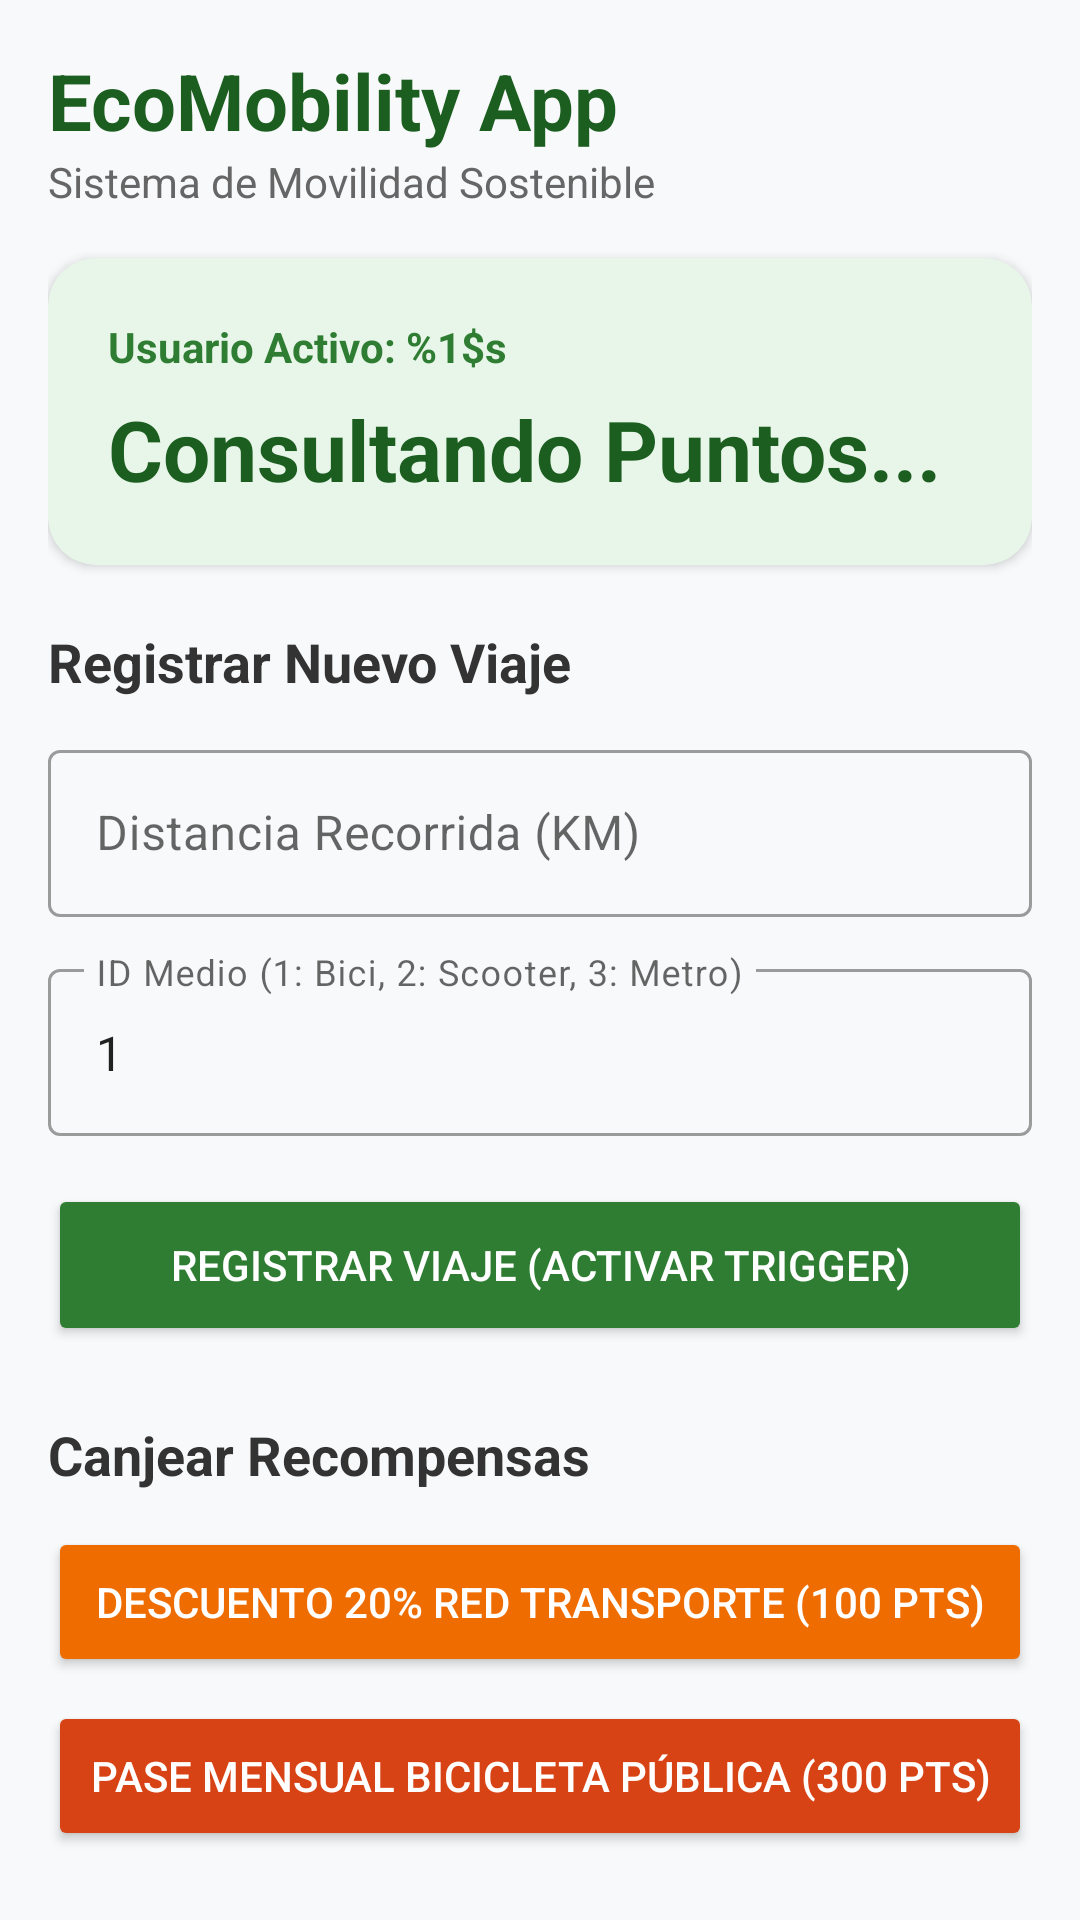

Produce the Android XML layout that renders to this screen, including the resource entries it uses.
<!-- AndroidManifest.xml: activity theme Theme.MovilidadUrbana -->
<!-- res/layout/activity_main.xml -->
<?xml version="1.0" encoding="utf-8"?>
<ScrollView xmlns:android="http://schemas.android.com/apk/res/android"
    xmlns:app="http://schemas.android.com/apk/res-auto"
    android:layout_width="match_parent"
    android:layout_height="match_parent"
    android:background="#F8F9FA"
    android:padding="16dp">

    <LinearLayout
        android:layout_width="match_parent"
        android:layout_height="wrap_content"
        android:orientation="vertical">

        
        <TextView
            android:layout_width="wrap_content"
            android:layout_height="wrap_content"
            android:text="@string/title_app"
            android:textSize="26sp"
            android:textStyle="bold"
            android:textColor="#1B5E20" />

        <TextView
            android:layout_width="wrap_content"
            android:layout_height="wrap_content"
            android:text="@string/subtitle_app"
            android:textSize="14sp"
            android:textColor="#666666"
            android:layout_marginBottom="16dp" />

        
        <com.google.android.material.card.MaterialCardView
            android:layout_width="match_parent"
            android:layout_height="wrap_content"
            app:cardCornerRadius="16dp"
            app:cardElevation="2dp"
            app:cardBackgroundColor="#E8F5E9"
            android:layout_marginBottom="20dp">

            <LinearLayout
                android:layout_width="match_parent"
                android:layout_height="wrap_content"
                android:orientation="vertical"
                android:padding="20dp">

                <TextView
                    android:layout_width="wrap_content"
                    android:layout_height="wrap_content"
                    android:text="@string/user_active"
                    android:textSize="14sp"
                    android:textColor="#2E7D32"
                    android:textStyle="bold" />

                <TextView
                    android:id="@+id/tvPuntosAcumulados"
                    android:layout_width="wrap_content"
                    android:layout_height="wrap_content"
                    android:text="@string/loading_points"
                    android:textSize="28sp"
                    android:textStyle="bold"
                    android:textColor="#1B5E20"
                    android:layout_marginTop="6dp" />

            </LinearLayout>
        </com.google.android.material.card.MaterialCardView>

        
        <TextView
            android:layout_width="wrap_content"
            android:layout_height="wrap_content"
            android:text="@string/title_register_trip"
            android:textSize="18sp"
            android:textStyle="bold"
            android:textColor="#333333"
            android:layout_marginBottom="12dp" />

        <com.google.android.material.textfield.TextInputLayout
            android:layout_width="match_parent"
            android:layout_height="wrap_content"
            android:hint="@string/hint_distance"
            style="@style/Widget.MaterialComponents.TextInputLayout.OutlinedBox"
            android:layout_marginBottom="12dp">

            <com.google.android.material.textfield.TextInputEditText
                android:id="@+id/etDistancia"
                android:layout_width="match_parent"
                android:layout_height="wrap_content"
                android:minHeight="48dp"
                android:contentDescription="@string/hint_distance"
                android:inputType="numberDecimal" />
        </com.google.android.material.textfield.TextInputLayout>

        <com.google.android.material.textfield.TextInputLayout
            android:layout_width="match_parent"
            android:layout_height="wrap_content"
            android:hint="@string/hint_transport_medium"
            style="@style/Widget.MaterialComponents.TextInputLayout.OutlinedBox"
            android:layout_marginBottom="16dp">

            <com.google.android.material.textfield.TextInputEditText
                android:id="@+id/etIdMedio"
                android:layout_width="match_parent"
                android:layout_height="wrap_content"
                android:minHeight="48dp"
                android:contentDescription="@string/hint_transport_medium"
                android:text="@string/default_medium_id"
                android:inputType="number" />
        </com.google.android.material.textfield.TextInputLayout>

        <Button
            android:id="@+id/btnRegistrarViaje"
            android:layout_width="match_parent"
            android:layout_height="54dp"
            android:text="@string/btn_register_trip"
            android:textColor="#FFFFFF"
            android:backgroundTint="#2E7D32"
            app:cornerRadius="12dp"
            android:layout_marginBottom="24dp" />

        
        <TextView
            android:layout_width="wrap_content"
            android:layout_height="wrap_content"
            android:text="@string/title_redeem_rewards"
            android:textSize="18sp"
            android:textStyle="bold"
            android:textColor="#333333"
            android:layout_marginBottom="12dp" />

        <Button
            android:id="@+id/btnCanjearDescuento"
            android:layout_width="match_parent"
            android:layout_height="50dp"
            android:text="@string/btn_redeem_discount"
            android:textColor="#FFFFFF"
            android:backgroundTint="#EF6C00"
            app:cornerRadius="10dp"
            android:layout_marginBottom="8dp" />

        <Button
            android:id="@+id/btnCanjearPase"
            android:layout_width="match_parent"
            android:layout_height="50dp"
            android:text="@string/btn_redeem_pass"
            android:textColor="#FFFFFF"
            android:backgroundTint="#D84315"
            app:cornerRadius="10dp" />

    </LinearLayout>
</ScrollView>
<!-- resources referenced by this layout -->
<resources>
  <string name="btn_redeem_discount">Descuento 20% Red Transporte (100 Pts)</string>
  <string name="btn_redeem_pass">Pase Mensual Bicicleta Pública (300 Pts)</string>
  <string name="btn_register_trip">REGISTRAR VIAJE (ACTIVAR TRIGGER)</string>
  <string name="default_medium_id">1</string>
  <string name="hint_distance">Distancia Recorrida (KM)</string>
  <string name="hint_transport_medium">ID Medio (1: Bici, 2: Scooter, 3: Metro)</string>
  <string name="loading_points">Consultando Puntos...</string>
  <string name="subtitle_app">Sistema de Movilidad Sostenible</string>
  <string name="title_app">EcoMobility App</string>
  <string name="title_redeem_rewards">Canjear Recompensas</string>
  <string name="title_register_trip">Registrar Nuevo Viaje</string>
  <string name="user_active">Usuario Activo: %1$s</string>
  <style name="Theme.MovilidadUrbana" parent="Theme.MaterialComponents.DayNight.NoActionBar" />
</resources>
